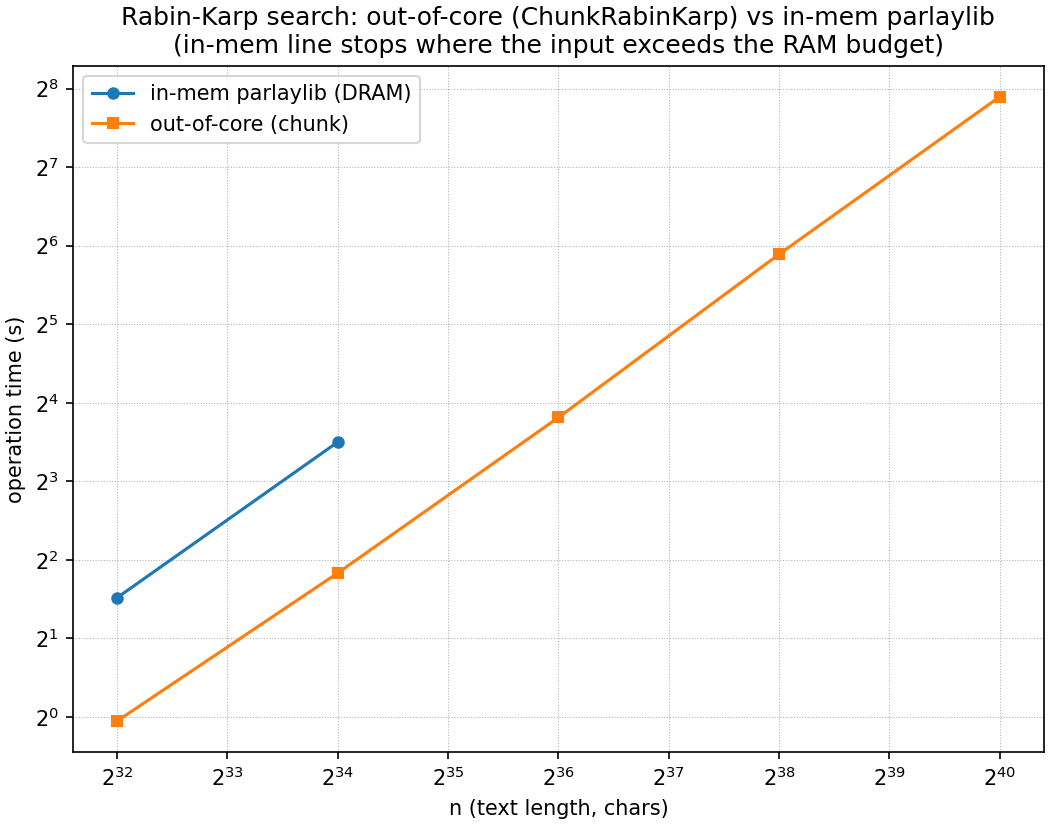

The file beside this chart, header and first rows:
n, m, build_s, search_s, inmem_search_s, count, throughput_gb_s
4294967296, 16, 0.4724, 0.9657, 2.867, 2, 4.142
17179869184, 16, 1.691, 3.565, 11.32, 6, 4.488
68719476736, 16, 5.018, 14.05, , 14, 4.554
274877906944, 16, 21.71, 59.32, , 51, 4.316
1099511627776, 16, 101.2, 238.1, , 209, 4.301
